Run: headless pygame with SDL's dummy video driver; simulated clock (each Clock.tick advances the game by its frame time, no real sleeping); random seed 0; keys injected as events and as key.get_pressed() state; no mouse input; restart key R tapped at the start of phases 3 and 4.
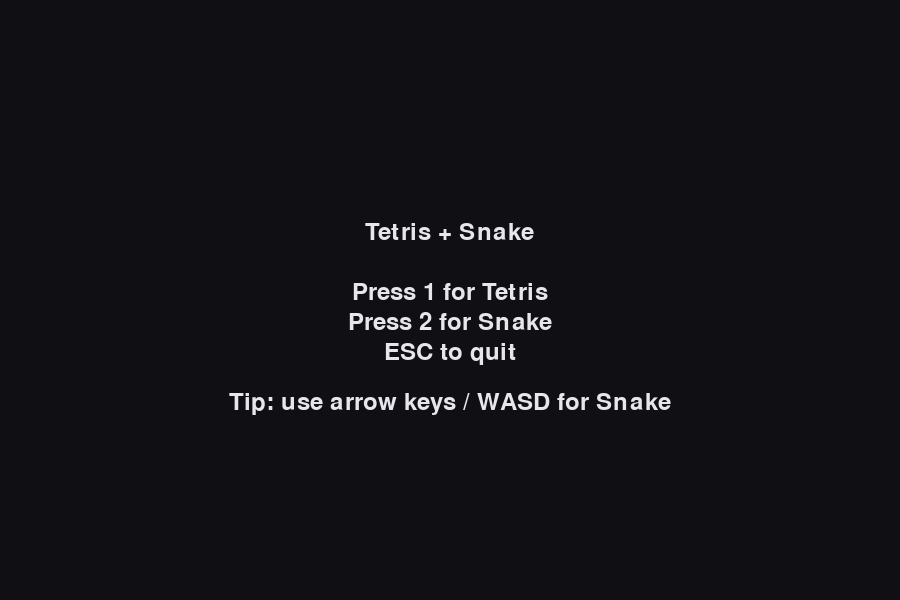
Frame 1 of 4 · flips 1–60 · no input
Frame 2 of 4 · flips 61–180 · tapped SPACE, RETURN · held RIGHT (→), D · screen unchanged from frame 1, image omitted
Frame 3 of 4 · flips 181–300 · tapped R · held DOWN (↓), S · screen unchanged from frame 2, image omitted
Frame 4 of 4 · flips 301–420 · tapped R · held LEFT (←), A, UP (↑), W · screen unchanged from frame 3, image omitted

The pygame program that drew these frames:

#!/usr/bin/env python3
"""
Playable Tetris + Snake (single script).

Controls
--------
Start screen:
  1: Tetris
  2: Snake
  ESC: Quit

Tetris:
  Left/Right: Move
  Down: Soft drop (faster)
  Up or X: Rotate
  Space: Hard drop
  P: Pause
  R (after game over): Restart
  ESC (after game over): Back to menu

Snake:
  Arrow keys / WASD: Move
  P: Pause
  R (after game over): Restart
  ESC (after game over): Back to menu
"""

from __future__ import annotations

import random
import sys
from dataclasses import dataclass
from typing import List, Optional, Sequence, Tuple

try:
    import pygame
except ImportError as e:
    raise SystemExit(
        "pygame is required. Install it with:\n"
        "  pip install pygame\n\n"
        f"Original error: {e}"
    )


Vec2 = Tuple[int, int]


def clamp(v: int, lo: int, hi: int) -> int:
    return max(lo, min(hi, v))


def rotate_matrix_clockwise(mat: List[List[int]]) -> List[List[int]]:
    # 4x4 (or NxN): rotate clockwise.
    n = len(mat)
    return [[mat[n - 1 - r][c] for r in range(n)] for c in range(n)]


def matrices_equal(a: List[List[int]], b: List[List[int]]) -> bool:
    if len(a) != len(b) or len(a[0]) != len(b[0]):
        return False
    for r in range(len(a)):
        for c in range(len(a[0])):
            if a[r][c] != b[r][c]:
                return False
    return True


def unique_rotations(base: List[List[int]]) -> List[List[List[int]]]:
    rots: List[List[List[int]]] = []
    cur = base
    for _ in range(4):
        if not any(matrices_equal(cur, x) for x in rots):
            rots.append(cur)
        cur = rotate_matrix_clockwise(cur)
    return rots


def matrix_to_blocks(mat: List[List[int]]) -> List[Tuple[int, int]]:
    blocks: List[Tuple[int, int]] = []
    for y in range(len(mat)):
        for x in range(len(mat[y])):
            if mat[y][x]:
                blocks.append((x, y))
    return blocks


COLORS = {
    # tetris colors: index must match the tetris kind map below
    "I": (0, 240, 240),
    "O": (240, 240, 0),
    "T": (180, 0, 240),
    "S": (0, 200, 0),
    "Z": (220, 0, 0),
    "J": (0, 80, 220),
    "L": (240, 150, 0),
    "BG": (15, 15, 20),
    "GRID": (40, 40, 50),
    "TEXT": (230, 230, 235),
    "SNAKE_HEAD": (60, 220, 120),
    "SNAKE_BODY": (40, 170, 90),
    "FOOD": (240, 80, 80),
}


class TetrisGame:
    # Classic-ish dimensions.
    GRID_W = 10
    GRID_H = 22  # includes 2 hidden rows at the top
    VISIBLE_TOP = 2
    VISIBLE_BOTTOM_EXCL = 22  # use [2..21]

    # Pieces: 4x4 matrices with unique rotations.
    PIECE_ORDER = ["I", "O", "T", "S", "Z", "J", "L"]
    PIECE_TO_INDEX = {k: i + 1 for i, k in enumerate(PIECE_ORDER)}

    BASE_MATS = {
        # Each is a 4x4 with 1s.
        "I": [
            [0, 0, 0, 0],
            [1, 1, 1, 1],
            [0, 0, 0, 0],
            [0, 0, 0, 0],
        ],
        "O": [
            [0, 1, 1, 0],
            [0, 1, 1, 0],
            [0, 0, 0, 0],
            [0, 0, 0, 0],
        ],
        "T": [
            [0, 1, 0, 0],
            [1, 1, 1, 0],
            [0, 0, 0, 0],
            [0, 0, 0, 0],
        ],
        "S": [
            [0, 1, 1, 0],
            [1, 1, 0, 0],
            [0, 0, 0, 0],
            [0, 0, 0, 0],
        ],
        "Z": [
            [1, 1, 0, 0],
            [0, 1, 1, 0],
            [0, 0, 0, 0],
            [0, 0, 0, 0],
        ],
        "J": [
            [1, 0, 0, 0],
            [1, 1, 1, 0],
            [0, 0, 0, 0],
            [0, 0, 0, 0],
        ],
        "L": [
            [0, 0, 1, 0],
            [1, 1, 1, 0],
            [0, 0, 0, 0],
            [0, 0, 0, 0],
        ],
    }

    def __init__(self) -> None:
        self.grid: List[List[int]] = [
            [0 for _ in range(self.GRID_W)] for _ in range(self.GRID_H)
        ]
        self.score = 0
        self.lines = 0
        self.level = 1

        self._bag: List[str] = []
        self._current_kind: Optional[str] = None
        self._rotations: List[List[List[int]]] = []
        self._rot_idx = 0
        self._piece_x = 3
        self._piece_y = -2

        self.game_over = False
        self.paused = False
        self.soft_dropping = False

        self._drop_accum = 0.0
        self._spawn_piece()

    def _refill_bag(self) -> None:
        self._bag = self.PIECE_ORDER[:]
        random.shuffle(self._bag)

    def _spawn_piece(self) -> None:
        if not self._bag:
            self._refill_bag()
        self._current_kind = self._bag.pop()
        self._rotations = unique_rotations(self.BASE_MATS[self._current_kind])
        self._rot_idx = 0
        self._piece_x = 3
        self._piece_y = -2

        # If it collides on spawn => game over.
        if self._collides(dx=0, dy=0, rot_idx=self._rot_idx):
            self.game_over = True

    def _blocks_for(self, x: int, y: int, rot_idx: int) -> List[Tuple[int, int]]:
        mat = self._rotations[rot_idx]
        blocks: List[Tuple[int, int]] = []
        for bx, by in matrix_to_blocks(mat):
            blocks.append((x + bx, y + by))
        return blocks

    def _collides(self, dx: int, dy: int, rot_idx: int) -> bool:
        if self._current_kind is None:
            return False
        x0 = self._piece_x + dx
        y0 = self._piece_y + dy
        for x, y in self._blocks_for(x0, y0, rot_idx):
            # Outside horizontal bounds always collides.
            if x < 0 or x >= self.GRID_W:
                return True
            # Below bottom => collides.
            if y >= self.GRID_H:
                return True
            # y can be negative (hidden rows); only collide with existing blocks for y >= 0.
            if y >= 0 and self.grid[y][x] != 0:
                return True
        return False

    def _lock_piece(self) -> None:
        assert self._current_kind is not None
        color_idx = self.PIECE_TO_INDEX[self._current_kind]
        for x, y in self._blocks_for(self._piece_x, self._piece_y, self._rot_idx):
            if y < 0:
                self.game_over = True
                return
            self.grid[y][x] = color_idx

        cleared = self._clear_lines()
        if cleared:
            # Simple scoring: 100/300/500/800 * level, like classic variants.
            base_scores = {1: 100, 2: 300, 3: 500, 4: 800}
            self.score += base_scores.get(cleared, 0) * self.level
            self.lines += cleared
            self.level = 1 + self.lines // 10

        self._spawn_piece()

    def _clear_lines(self) -> int:
        cleared = 0
        y = 0
        # Iterate top->bottom; remove full rows and insert empty row at top.
        while y < self.GRID_H:
            if all(self.grid[y][x] != 0 for x in range(self.GRID_W)):
                del self.grid[y]
                self.grid.insert(0, [0 for _ in range(self.GRID_W)])
                cleared += 1
                # Don't increment y, because new row at y needs checking.
            else:
                y += 1
        return cleared

    def _current_kind_color(self) -> Tuple[int, int, int]:
        assert self._current_kind is not None
        return COLORS[self._current_kind]

    def _try_move(self, dx: int, dy: int) -> bool:
        if self._collides(dx=dx, dy=dy, rot_idx=self._rot_idx):
            return False
        self._piece_x += dx
        self._piece_y += dy
        return True

    def _try_rotate(self) -> None:
        next_rot = (self._rot_idx + 1) % len(self._rotations)

        # Lightweight "wall kicks": try small horizontal offsets.
        for kick_x in (0, -1, 1, -2, 2):
            if not self._collides(dx=kick_x, dy=0, rot_idx=next_rot):
                self._rot_idx = next_rot
                self._piece_x += kick_x
                return

    def reset(self) -> None:
        self.__init__()

    def update(self, dt: float) -> None:
        if self.game_over or self.paused:
            return

        self._drop_accum += dt
        gravity = max(0.08, 0.8 * (0.9 ** (self.level - 1)))
        if self.soft_dropping:
            gravity *= 0.08  # much faster while holding Down

        while self._drop_accum >= gravity:
            self._drop_accum -= gravity
            # If we can't move down, lock and spawn next.
            if not self._try_move(dx=0, dy=1):
                self._lock_piece()
                return

    def handle_keydown(self, key: int) -> None:
        if key == pygame.K_p:
            self.paused = not self.paused
            return
        if self.game_over:
            return
        if key == pygame.K_LEFT:
            self._try_move(-1, 0)
        elif key == pygame.K_RIGHT:
            self._try_move(1, 0)
        elif key == pygame.K_DOWN:
            self.soft_dropping = True
        elif key in (pygame.K_UP, pygame.K_x):
            self._try_rotate()
        elif key == pygame.K_SPACE:
            self.hard_drop()

    def handle_keyup(self, key: int) -> None:
        if key == pygame.K_DOWN:
            self.soft_dropping = False

    def hard_drop(self) -> None:
        if self.game_over:
            return
        while self._try_move(dx=0, dy=1):
            pass
        self._lock_piece()

    def draw(self, screen: pygame.Surface, font: pygame.font.Font) -> None:
        screen.fill(COLORS["BG"])

        cell = 24
        origin_x = 40
        origin_y = 40
        panel_x = origin_x + self.GRID_W * cell + 40

        # Draw static grid background (visible portion only).
        for gy in range(self.VISIBLE_TOP, self.GRID_H):
            for gx in range(self.GRID_W):
                rect = pygame.Rect(
                    origin_x + gx * cell,
                    origin_y + (gy - self.VISIBLE_TOP) * cell,
                    cell,
                    cell,
                )
                pygame.draw.rect(screen, COLORS["GRID"], rect, width=1)

        # Draw locked blocks.
        for gy in range(self.VISIBLE_TOP, self.GRID_H):
            row = self.grid[gy]
            for gx in range(self.GRID_W):
                v = row[gx]
                if v == 0:
                    continue
                kind = self.PIECE_ORDER[v - 1]
                color = COLORS[kind]
                rect = pygame.Rect(
                    origin_x + gx * cell,
                    origin_y + (gy - self.VISIBLE_TOP) * cell,
                    cell,
                    cell,
                )
                pygame.draw.rect(screen, color, rect.inflate(-3, -3))

        # Draw current moving piece.
        if not self.game_over:
            assert self._current_kind is not None
            piece_color = self._current_kind_color()
            for x, y in self._blocks_for(self._piece_x, self._piece_y, self._rot_idx):
                if y < self.VISIBLE_TOP or y >= self.GRID_H:
                    continue
                rect = pygame.Rect(
                    origin_x + x * cell,
                    origin_y + (y - self.VISIBLE_TOP) * cell,
                    cell,
                    cell,
                )
                pygame.draw.rect(screen, piece_color, rect.inflate(-3, -3))

        # Panel
        def draw_text(lines: Sequence[str], y0: int) -> None:
            y = y0
            for line in lines:
                surf = font.render(line, True, COLORS["TEXT"])
                screen.blit(surf, (panel_x, y))
                y += 28

        draw_text(
            [
                "TETRIS",
                "",
                f"Score: {self.score}",
                f"Lines: {self.lines}",
                f"Level: {self.level}",
                "",
                "Controls:",
                "Left/Right: move",
                "Down: soft drop",
                "Up/X: rotate",
                "Space: hard drop",
                "P: pause",
                "",
                "ESC: menu",
            ],
            y0=60,
        )

        if self.paused and not self.game_over:
            _draw_center_message(
                screen, font, "Paused", "Press P to resume"
            )
        if self.game_over:
            _draw_center_message(screen, font, "Game Over", "Press R to restart")


class SnakeGame:
    def __init__(self, grid_size: int = 20) -> None:
        self.grid_size = grid_size
        self.cell = 24

        self.score = 0
        self.game_over = False
        self.paused = False

        self._move_accum = 0.0
        self._base_moves_per_sec = 8.0
        self._target_dir: Vec2 = (1, 0)
        self._dir: Vec2 = (1, 0)

        mid = grid_size // 2
        self.snake: List[Vec2] = [(mid, mid), (mid - 1, mid), (mid - 2, mid)]
        self._place_food()

    def reset(self) -> None:
        self.__init__(grid_size=self.grid_size)

    def _random_empty_cell(self) -> Vec2:
        empty = [(x, y) for x in range(self.grid_size) for y in range(self.grid_size)]
        snake_set = set(self.snake)
        empty = [p for p in empty if p not in snake_set]
        return random.choice(empty)

    def _place_food(self) -> None:
        self.food: Vec2 = self._random_empty_cell()

    def _moves_per_sec(self) -> float:
        # Increase speed gradually with score.
        return self._base_moves_per_sec + (self.score // 5) * 1.2

    def _tick(self) -> None:
        if self.game_over or self.paused:
            return

        # Apply direction at tick time (prevents "instant reverse").
        dx, dy = self._target_dir
        self._dir = (dx, dy)

        hx, hy = self.snake[0]
        nx, ny = hx + dx, hy + dy

        # Wall collision.
        if nx < 0 or nx >= self.grid_size or ny < 0 or ny >= self.grid_size:
            self.game_over = True
            return

        new_head = (nx, ny)
        # Self collision: moving into current tail cell is allowed only if tail moves away.
        # We'll do the simple and safe version: treat any overlap as collision (standard in arcade Snake).
        if new_head in self.snake:
            self.game_over = True
            return

        self.snake.insert(0, new_head)
        if new_head == self.food:
            self.score += 1
            self._place_food()
        else:
            self.snake.pop()

    def update(self, dt: float) -> None:
        if self.game_over or self.paused:
            return

        moves_per_sec = self._moves_per_sec()
        self._move_accum += dt
        interval = 1.0 / moves_per_sec
        while self._move_accum >= interval:
            self._move_accum -= interval
            self._tick()
            if self.game_over:
                return

    def handle_keydown(self, key: int) -> None:
        if key == pygame.K_p:
            self.paused = not self.paused
            return
        if self.game_over:
            return

        # Direction input with no reverse.
        if key in (pygame.K_LEFT, pygame.K_a):
            self._set_dir_no_reverse((-1, 0))
        elif key in (pygame.K_RIGHT, pygame.K_d):
            self._set_dir_no_reverse((1, 0))
        elif key in (pygame.K_UP, pygame.K_w):
            self._set_dir_no_reverse((0, -1))
        elif key in (pygame.K_DOWN, pygame.K_s):
            self._set_dir_no_reverse((0, 1))

    def _set_dir_no_reverse(self, nd: Vec2) -> None:
        # Prevent reversing directly into yourself.
        if (nd[0] == -self._dir[0]) and (nd[1] == -self._dir[1]):
            return
        self._target_dir = nd

    def draw(self, screen: pygame.Surface, font: pygame.font.Font) -> None:
        screen.fill(COLORS["BG"])

        board_px = self.grid_size * self.cell
        origin_x = 40
        origin_y = 40
        panel_x = origin_x + board_px + 40

        # Background grid
        board_rect = pygame.Rect(origin_x, origin_y, board_px, board_px)
        pygame.draw.rect(screen, COLORS["GRID"], board_rect, width=2)

        for x in range(self.grid_size):
            for y in range(self.grid_size):
                # subtle grid lines
                r = pygame.Rect(
                    origin_x + x * self.cell,
                    origin_y + y * self.cell,
                    self.cell,
                    self.cell,
                )
                pygame.draw.rect(screen, COLORS["GRID"], r, width=1)

        # Food
        fx, fy = self.food
        food_rect = pygame.Rect(
            origin_x + fx * self.cell + 4,
            origin_y + fy * self.cell + 4,
            self.cell - 8,
            self.cell - 8,
        )
        pygame.draw.ellipse(screen, COLORS["FOOD"], food_rect)

        # Snake
        for i, (sx, sy) in enumerate(self.snake):
            rect = pygame.Rect(
                origin_x + sx * self.cell + 3,
                origin_y + sy * self.cell + 3,
                self.cell - 6,
                self.cell - 6,
            )
            color = COLORS["SNAKE_HEAD"] if i == 0 else COLORS["SNAKE_BODY"]
            pygame.draw.rect(screen, color, rect, border_radius=6)

        # Panel text
        def draw_text(lines: Sequence[str], y0: int) -> None:
            y = y0
            for line in lines:
                surf = font.render(line, True, COLORS["TEXT"])
                screen.blit(surf, (panel_x, y))
                y += 28

        draw_text(
            [
                "SNAKE",
                "",
                f"Score: {self.score}",
                "",
                "Controls:",
                "Arrow keys / WASD",
                "P: pause",
                "",
                "ESC: menu",
            ],
            y0=60,
        )

        if self.paused and not self.game_over:
            _draw_center_message(screen, font, "Paused", "Press P to resume")
        if self.game_over:
            _draw_center_message(screen, font, "Game Over", "Press R to restart")


def _draw_center_message(
    screen: pygame.Surface, font: pygame.font.Font, title: str, subtitle: Optional[str] = None
) -> None:
    w, h = screen.get_size()
    title_s = font.render(title, True, COLORS["TEXT"])
    title_x = (w - title_s.get_width()) // 2
    title_y = h // 2 - (subtitle and 18 or 0)
    screen.blit(title_s, (title_x, title_y - 22))
    if subtitle:
        sub_s = font.render(subtitle, True, COLORS["TEXT"])
        sub_x = (w - sub_s.get_width()) // 2
        screen.blit(sub_s, (sub_x, title_y + 10))


def draw_title_screen(screen: pygame.Surface, font: pygame.font.Font) -> None:
    screen.fill(COLORS["BG"])
    w, h = screen.get_size()

    lines = [
        "Tetris + Snake",
        "",
        "Press 1 for Tetris",
        "Press 2 for Snake",
        "ESC to quit",
    ]
    y = h // 2 - 80
    for line in lines:
        surf = font.render(line, True, COLORS["TEXT"])
        screen.blit(surf, ((w - surf.get_width()) // 2, y))
        y += 30

    hint = font.render("Tip: use arrow keys / WASD for Snake", True, COLORS["TEXT"])
    screen.blit(hint, ((w - hint.get_width()) // 2, y + 20))


def run_tetris(screen: pygame.Surface, clock: pygame.time.Clock) -> None:
    # Resize window for tetris.
    cell = 24
    board_w = TetrisGame.GRID_W * cell
    board_h = TetrisGame.GRID_H * cell
    panel_w = 240
    origin_x = 40
    origin_y = 40
    screen = pygame.display.set_mode(
        (origin_x * 2 + board_w + panel_w, origin_y * 2 + board_h)
    )
    font = pygame.font.SysFont(None, 28)
    game = TetrisGame()

    while True:
        dt = clock.tick(60) / 1000.0

        for event in pygame.event.get():
            if event.type == pygame.QUIT:
                return
            if event.type == pygame.KEYDOWN:
                if event.key == pygame.K_ESCAPE:
                    return
                if game.game_over:
                    if event.key == pygame.K_r:
                        game.reset()
                    continue
                game.handle_keydown(event.key)
            if event.type == pygame.KEYUP:
                game.handle_keyup(event.key)

        game.update(dt)
        game.draw(screen, font)
        pygame.display.flip()


def run_snake(screen: pygame.Surface, clock: pygame.time.Clock) -> None:
    grid_size = 20
    cell = 24
    board_px = grid_size * cell
    origin_x = 40
    origin_y = 40
    panel_w = 240
    screen = pygame.display.set_mode(
        (origin_x * 2 + board_px + panel_w, origin_y * 2 + board_px)
    )
    font = pygame.font.SysFont(None, 28)
    game = SnakeGame(grid_size=grid_size)

    while True:
        dt = clock.tick(60) / 1000.0

        for event in pygame.event.get():
            if event.type == pygame.QUIT:
                return
            if event.type == pygame.KEYDOWN:
                if event.key == pygame.K_ESCAPE:
                    return
                if game.game_over:
                    if event.key == pygame.K_r:
                        game.reset()
                    continue
                game.handle_keydown(event.key)

        game.update(dt)
        game.draw(screen, font)
        pygame.display.flip()


def main() -> None:
    pygame.init()
    pygame.display.set_caption("Tetris + Snake")
    clock = pygame.time.Clock()

    screen = pygame.display.set_mode((900, 600))
    font = pygame.font.SysFont(None, 36)

    while True:
        draw_title_screen(screen, font)
        pygame.display.flip()

        # Wait for a selection.
        for event in pygame.event.get():
            if event.type == pygame.QUIT:
                pygame.quit()
                return
            if event.type == pygame.KEYDOWN:
                if event.key == pygame.K_ESCAPE:
                    pygame.quit()
                    return
                if event.key == pygame.K_1:
                    run_tetris(screen, clock)
                elif event.key == pygame.K_2:
                    run_snake(screen, clock)

        clock.tick(30)


if __name__ == "__main__":
    main()
